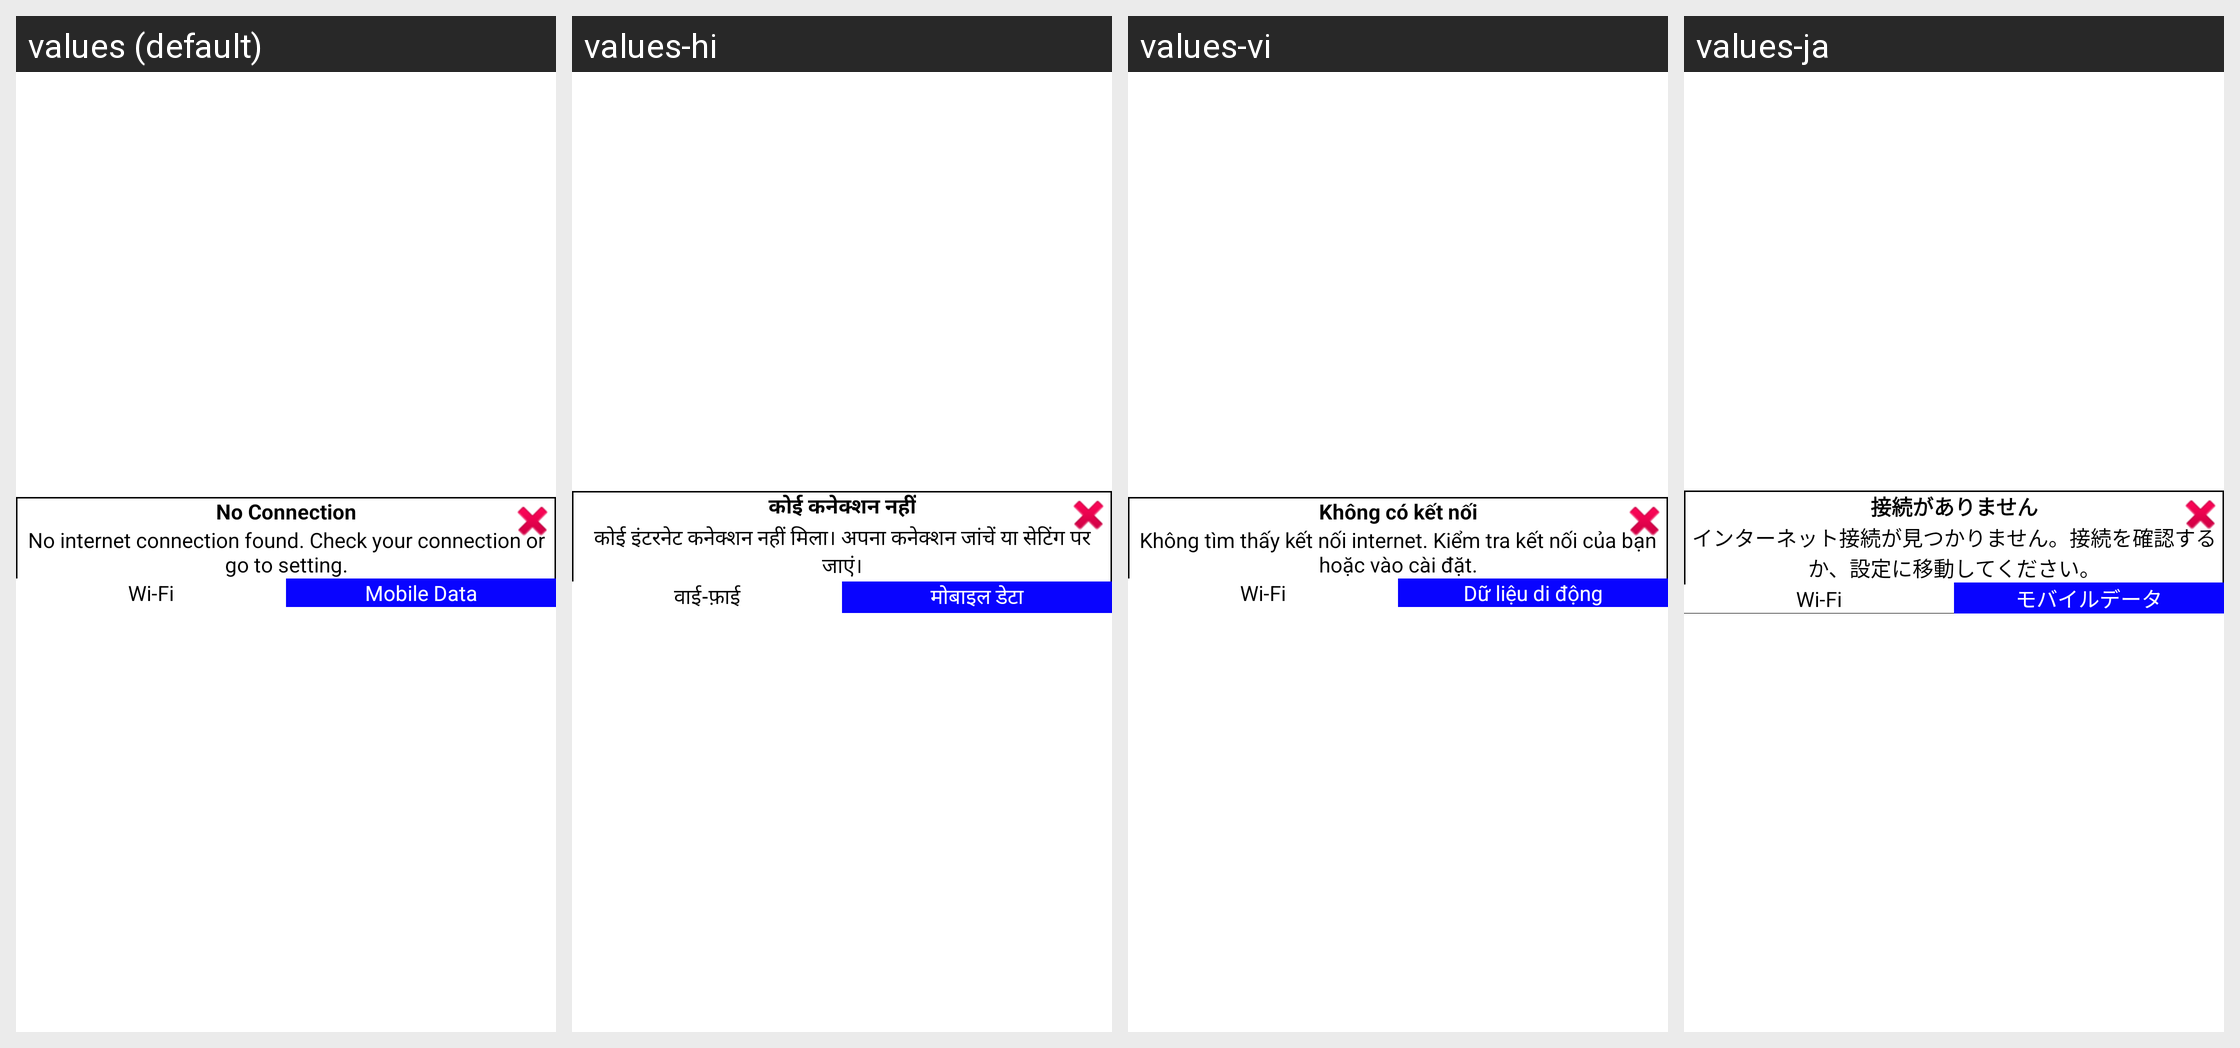

The same Android screen rendered under several of its app's locales, left to right. List the strings drawn on it with the default value and each locale's translation.
Android screen res/layout/internet_dialog.xml rendered under 4 locales, left to right: values (default), values-hi, values-vi, values-ja. Device: Nexus 5 (rendered at 1080×1920; each locale shown at half size, 540×960, under a caption strip naming it); theme Theme.AntiTheifProject.
Other locales in the repository, not shown: values-ar, values-de, values-es, values-fr, values-id, values-it, values-ko, values-nl, values-pt, values-ru, values-th, values-tr, values-ur, values-zh.
Strings drawn on this screen, with the default value and each locale's value (text and hints the layout hard-codes, and strings that could not be matched under every locale, appear in the picture but are not listed):

no_connection
  values: No Connection
  values-hi: कोई कनेक्शन नहीं
  values-vi: Không có kết nối
  values-ja: 接続がありません

connection_detail
  values: No internet connection found. Check your connection or go to setting.
  values-hi: कोई इंटरनेट कनेक्शन नहीं मिला। अपना कनेक्शन जांचें या सेटिंग पर जाएं।
  values-vi: Không tìm thấy kết nối internet. Kiểm tra kết nối của bạn hoặc vào cài đặt.
  values-ja: インターネット接続が見つかりません。接続を確認するか、設定に移動してください。

wi_fi
  values: Wi-Fi
  values-hi: वाई-फ़ाई
  values-vi: Wi-Fi
  values-ja: Wi-Fi

mobile_data
  values: Mobile Data
  values-hi: मोबाइल डेटा
  values-vi: Dữ liệu di động
  values-ja: モバイルデータ
